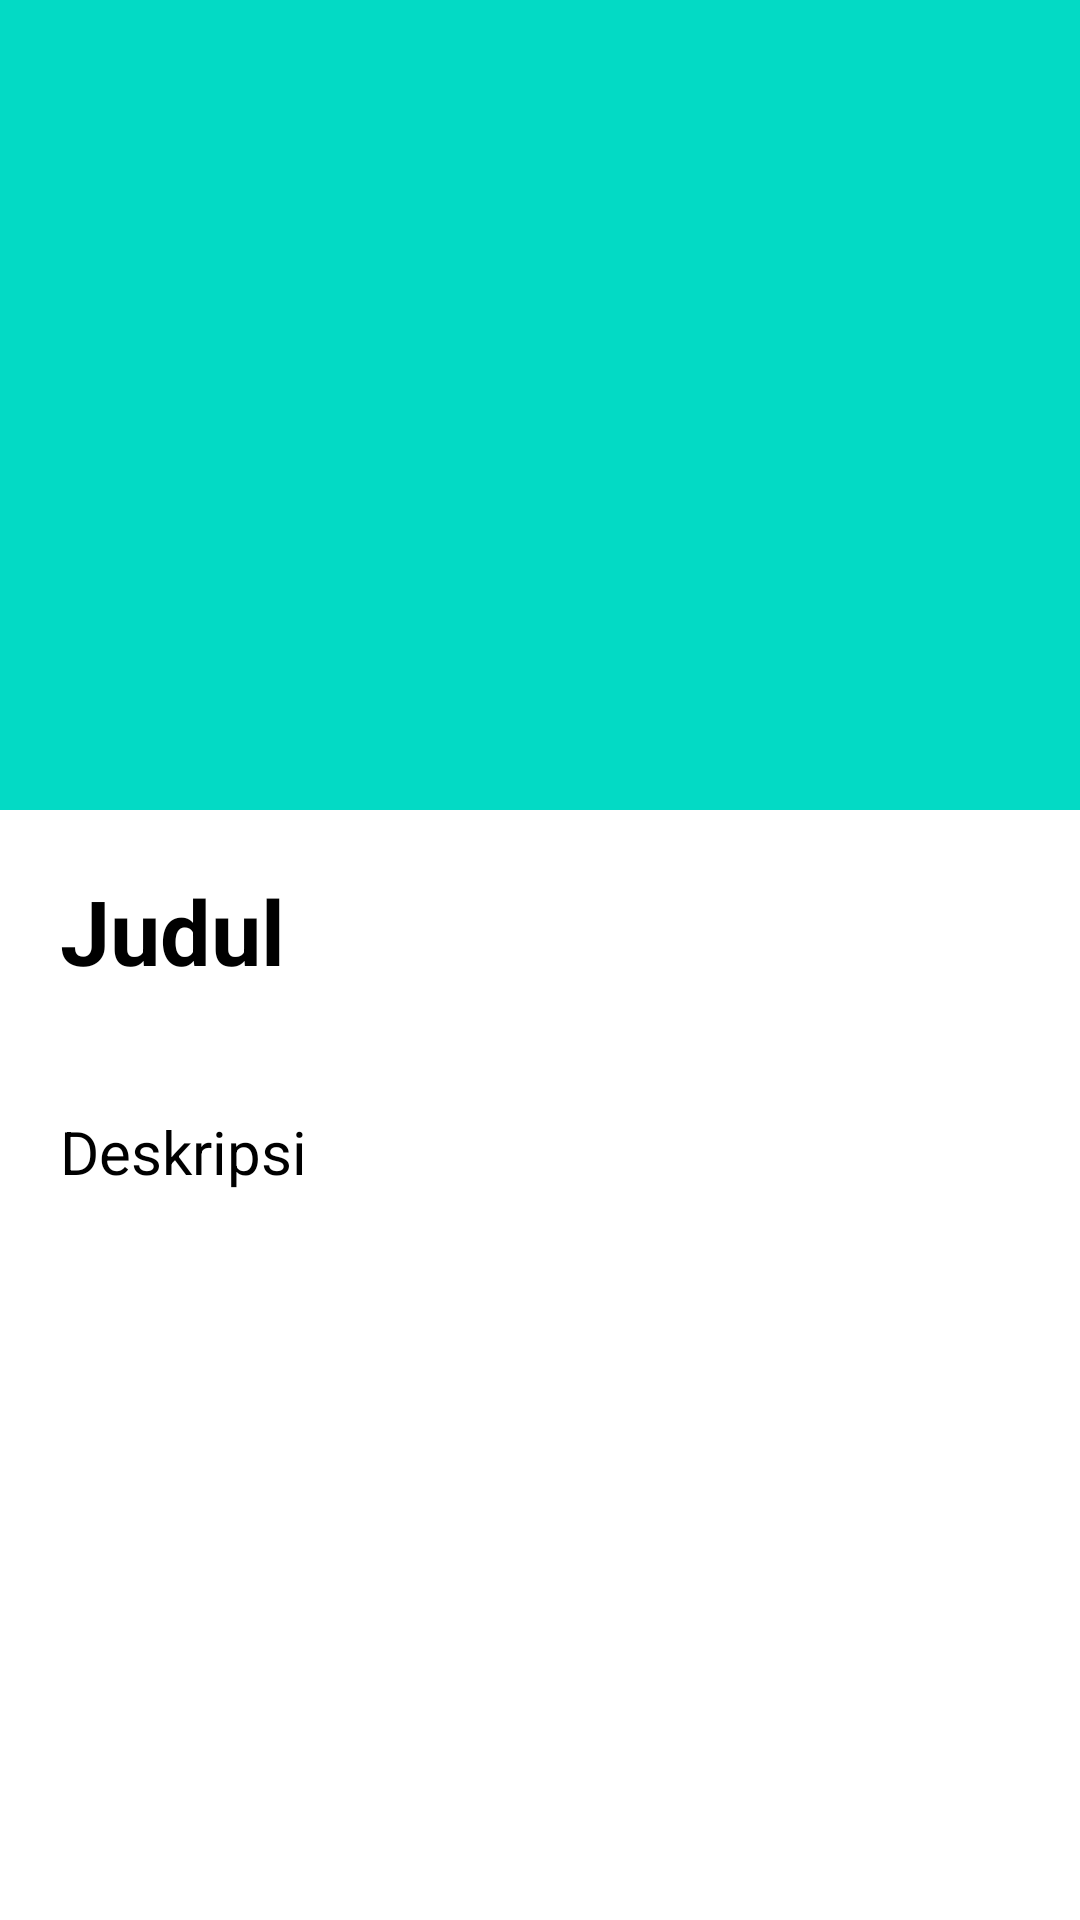

Write the Android layout XML for this screen, with the resource values it uses.
<!-- AndroidManifest.xml: application theme Theme.UTSPPAM -->
<!-- res/layout/activity_detail.xml -->
<?xml version="1.0" encoding="utf-8"?>
<androidx.appcompat.widget.LinearLayoutCompat xmlns:android="http://schemas.android.com/apk/res/android"
    xmlns:app="http://schemas.android.com/apk/res-auto"
    xmlns:tools="http://schemas.android.com/tools"
    android:layout_width="match_parent"
    android:layout_height="match_parent"
    android:orientation="vertical"
    tools:context=".DetailActivity"
    android:background="@color/white">

    <androidx.appcompat.widget.AppCompatImageView
        android:id="@+id/detail_photo"
        android:layout_width="match_parent"
        android:layout_height="270dp" app:srcCompat="@color/teal_200" />

    <TextView
        android:id="@+id/detail_judul"
        android:layout_width="match_parent"
        android:layout_height="wrap_content"
        android:layout_margin="20dp"
        android:textSize="30dp"
        android:textStyle="bold"
        android:textColor="@color/black"
        android:text="Judul"/>


    <TextView
        android:id="@+id/detail_deskripsi"
        android:layout_width="match_parent"
        android:layout_height="wrap_content"
        android:layout_margin="20dp"
        android:textSize="20dp"
        android:textColor="@color/black"
        android:text="Deskripsi"/>

</androidx.appcompat.widget.LinearLayoutCompat>
<!-- resources referenced by this layout -->
<resources>
  <style name="Theme.UTSPPAM" parent="Theme.AppCompat.Light.DarkActionBar">
          
          <item name="colorPrimary">@color/purple_500</item>
          <item name="colorPrimaryVariant">@color/purple_700</item>
          <item name="colorOnPrimary">#6A6969</item>
          
          <item name="colorSecondary">@color/teal_200</item>
          <item name="colorSecondaryVariant">@color/teal_700</item>
          <item name="colorOnSecondary">@color/black</item>
          
          <item name="android:statusBarColor" tools:targetApi="l">?attr/colorPrimaryVariant</item>
          
      </style>
  <!-- not gathered from this repository: default colours our renderer supplied (Android Studio template values) -->
  <color name="purple_500">#FF6200EE</color>
  <color name="purple_700">#FF3700B3</color>
  <color name="teal_200">#FF03DAC5</color>
  <color name="teal_700">#FF018786</color>
  <color name="black">#FF000000</color>
  <color name="white">#FFFFFFFF</color>
</resources>
